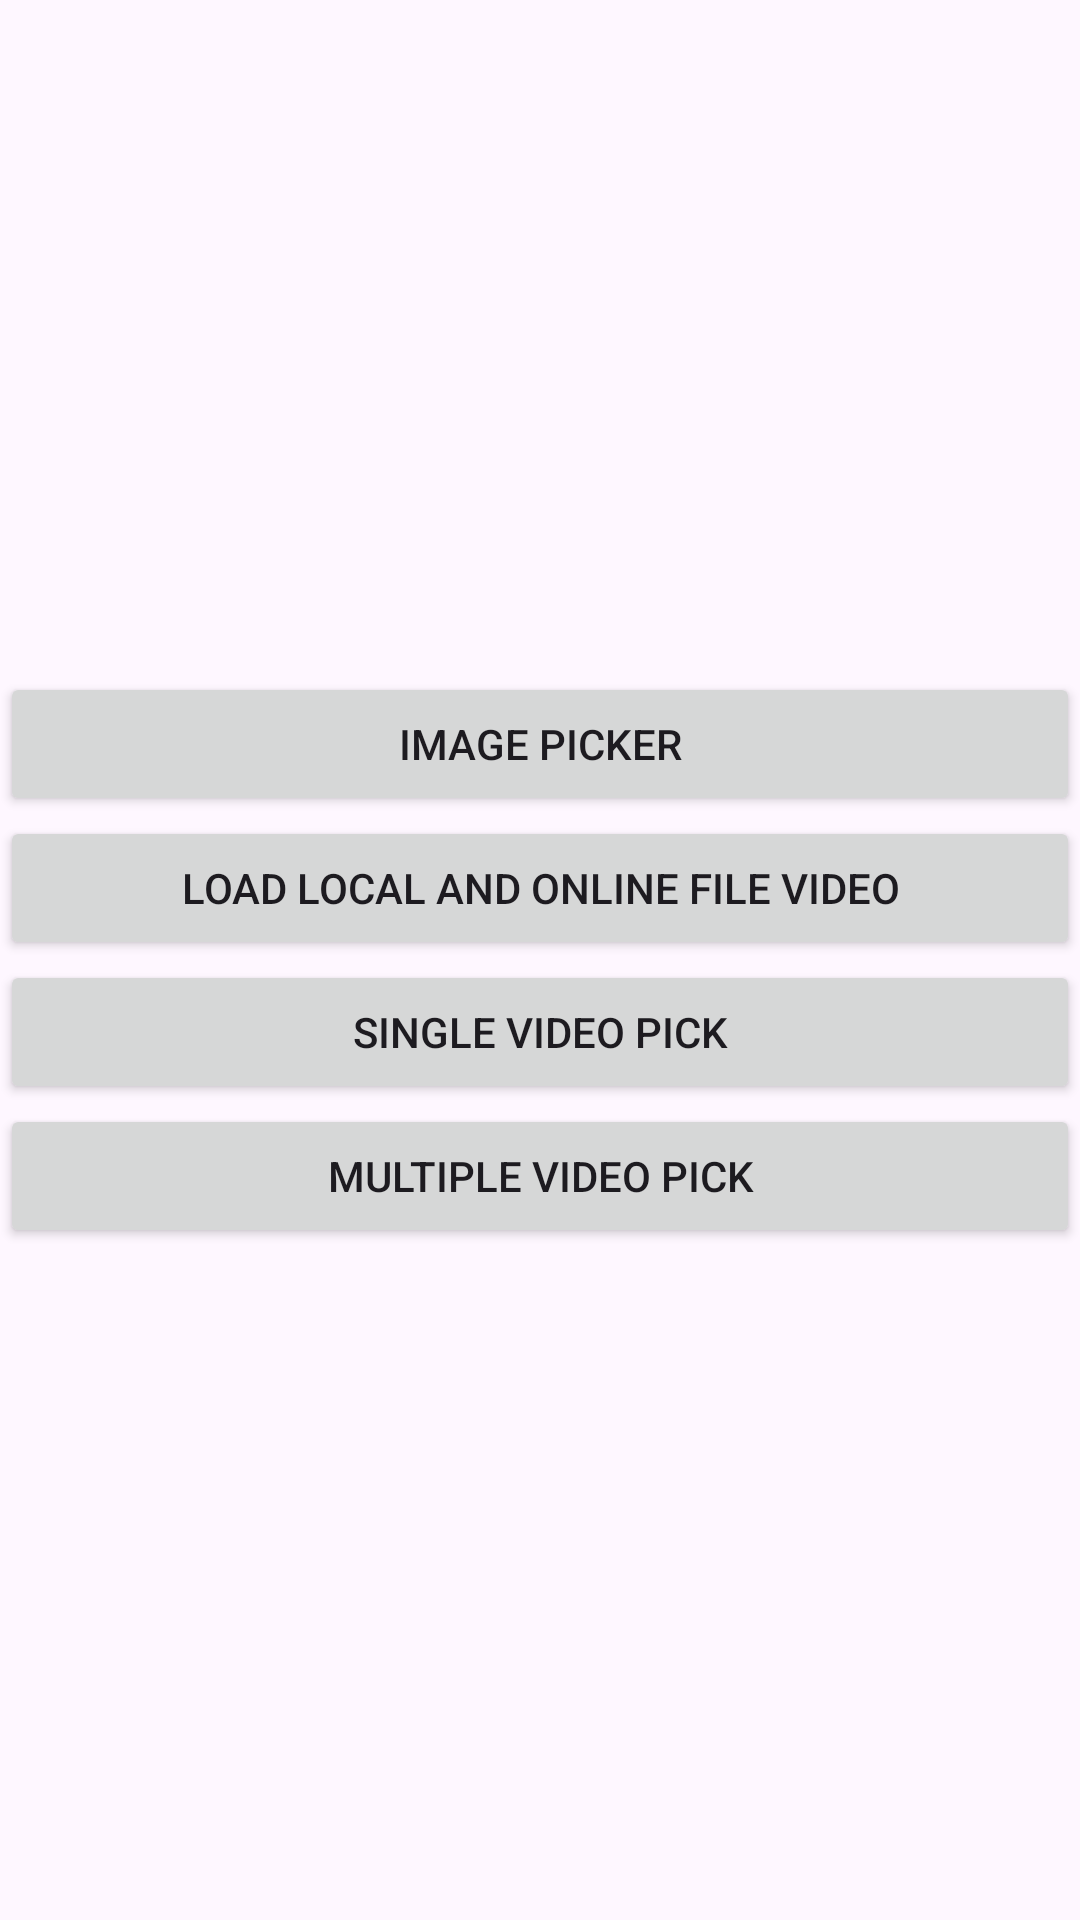

Here is an Android app screen rendered from its layout file. Give the layout XML and the strings, colors and styles it references.
<!-- AndroidManifest.xml: application theme Theme.PhotoPickerApp -->
<!-- res/layout/activity_main.xml -->
<?xml version="1.0" encoding="utf-8"?>
<LinearLayout xmlns:android="http://schemas.android.com/apk/res/android"
    xmlns:app="http://schemas.android.com/apk/res-auto"
    xmlns:tools="http://schemas.android.com/tools"
    android:layout_width="match_parent"
    android:layout_height="match_parent"
    android:orientation="vertical"
    android:layout_margin="16dp"
    android:gravity="center"
    tools:context=".MainActivity">

    <Button
        android:id="@+id/imagePickBtn"
        android:layout_width="match_parent"
        android:layout_height="wrap_content"
        android:text="Image Picker"/>
    <Button
        android:id="@+id/loadVideoBtn"
        android:layout_width="match_parent"
        android:layout_height="wrap_content"
        android:text="Load Local and Online File Video"
        />

    <Button
        android:id="@+id/singleVideoPickBtn"
        android:layout_width="match_parent"
        android:layout_height="wrap_content"
        android:text="Single Video Pick"/>

    <Button
        android:id="@+id/multipleVidePickBtn"
        android:layout_width="match_parent"
        android:layout_height="wrap_content"
        android:text="Multiple Video Pick"/>

</LinearLayout>
<!-- resources referenced by this layout -->
<resources>
  <style name="Theme.PhotoPickerApp" parent="Base.Theme.PhotoPickerApp" />
  <style name="Base.Theme.PhotoPickerApp" parent="Theme.Material3.DayNight.NoActionBar">
          
          
      </style>
</resources>
